Dataset: fotos-training (GitHub, Garellomiguel/piedra-papel-y-tijeras). Classes: papel, piedra, tijeras.

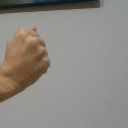
Label: piedra

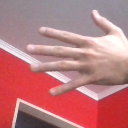
Label: papel

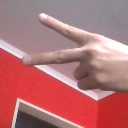
Label: tijeras

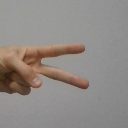
Label: tijeras

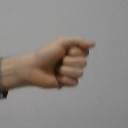
Label: piedra

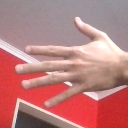
Label: papel
